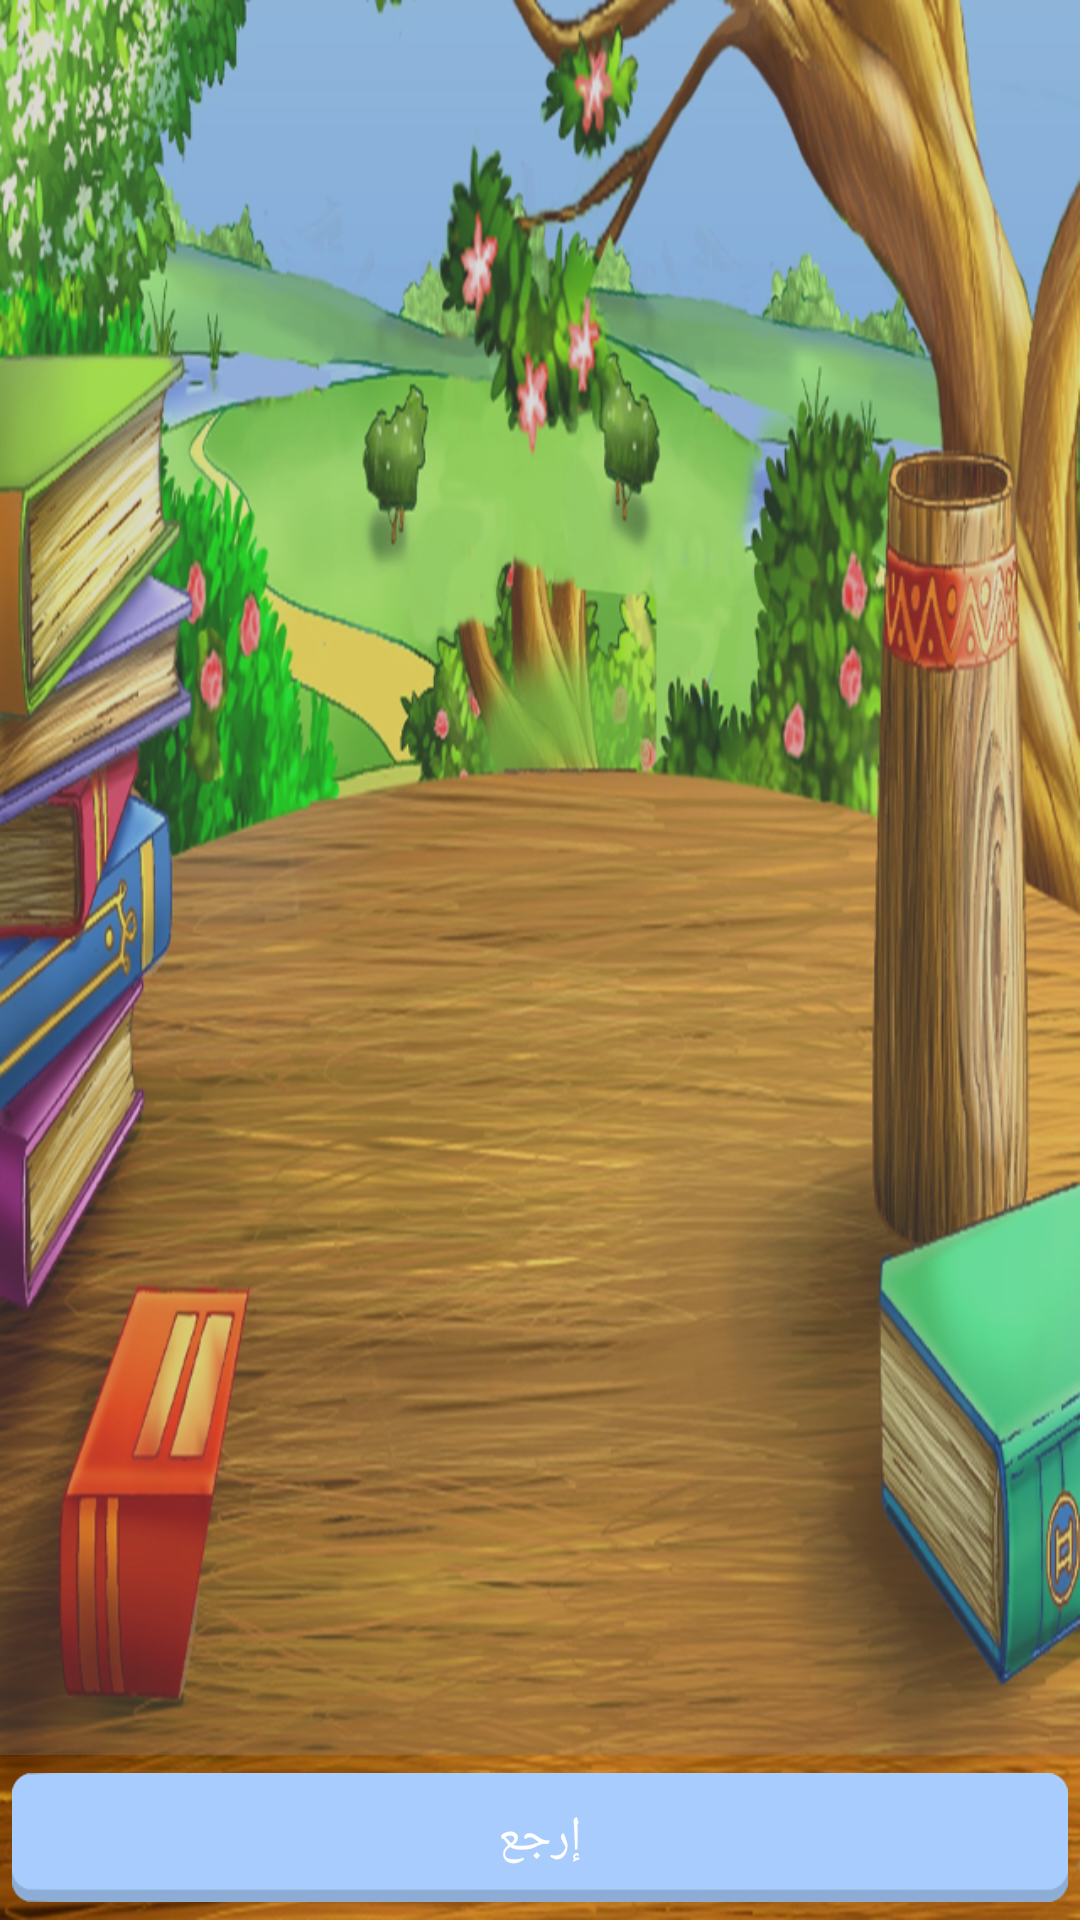

Produce the Android XML layout that renders to this screen, including the resource entries it uses.
<!-- AndroidManifest.xml: application theme AppTheme -->
<!-- res/layout/activity_results.xml -->
<?xml version="1.0" encoding="utf-8"?>
<LinearLayout
    xmlns:android="http://schemas.android.com/apk/res/android"
    xmlns:tools="http://schemas.android.com/tools"
    android:layout_width="match_parent"
    android:layout_height="match_parent"
    android:orientation="vertical"
    tools:context="net.fadvisor.funwitharabic.Results"
    android:background="@drawable/bg">

    <ListView
        android:layout_width="match_parent"
        android:layout_height="0dp"
        android:id="@+id/listView"
        android:background="#4b808080"
        android:layout_weight="0.99"/>

    <Button
        android:layout_width="match_parent"
        android:layout_height="wrap_content"
        android:text="@string/back"
        android:id="@+id/button"
        android:layout_gravity="center_horizontal"
        style="@style/button_selection"
        android:onClick="onClick"/>

</LinearLayout>
<!-- resources referenced by this layout -->
<resources>
  <!-- drawable bg: png bitmap (drawable-hdpi, 604187 bytes) -->
  <string name="back">إرجع</string>
  <style name="button_selection" parent="@android:style/Widget.Button">
          <item name="android:textColor">@color/white</item>
          <item name="android:textSize">16sp</item>
          <item name="android:background">@drawable/button_blue1</item>
          <item name="android:focusable">true</item>
          <item name="android:clickable">true</item>
          <item name="android:paddingRight">@dimen/md_button_padding</item>
          <item name="android:paddingLeft">@dimen/md_button_padding</item>
          <item name="android:minWidth">@dimen/md_button_minWidth</item>
          <item name="android:minHeight">@dimen/md_button_minHeight</item>
          <item name="android:layout_marginRight">@dimen/md_button_horz_margin</item>
          <item name="android:layout_marginLeft">@dimen/md_button_horz_margin</item>
          <item name="android:layout_marginTop">@dimen/md_button_vert_margin</item>
          <item name="android:layout_marginBottom">@dimen/md_button_vert_margin</item>
      </style>
  <style name="AppTheme" parent="android:Theme.NoTitleBar.Fullscreen">
  
          
      </style>
  <color name="white">#ffffff</color>
  <!-- drawable button_blue1 (drawable) -->
  <?xml version="1.0" encoding="utf-8"?>
  <selector xmlns:android="http://schemas.android.com/apk/res/android">
      
      <item android:state_enabled="false"
          android:drawable="@drawable/btn1_blue_normal">
      </item>
  
      
      <item android:state_enabled="true" android:state_pressed="true"
          android:drawable="@drawable/btn1_blue_pressed">
      </item>
  
      
      <item android:state_enabled="true" android:state_focused="true"
          android:drawable="@drawable/btn1_blue_normal">
      </item>
  
      
      <item android:state_enabled="true"
          android:drawable="@drawable/btn1_blue_normal">
      </item>
  
  </selector>
  <dimen name="md_button_padding">8dp</dimen>
  <dimen name="md_button_minWidth">64dp</dimen>
  <dimen name="md_button_minHeight">36dp</dimen>
  <dimen name="md_button_horz_margin">4dp</dimen>
  <dimen name="md_button_vert_margin">6dp</dimen>
</resources>
